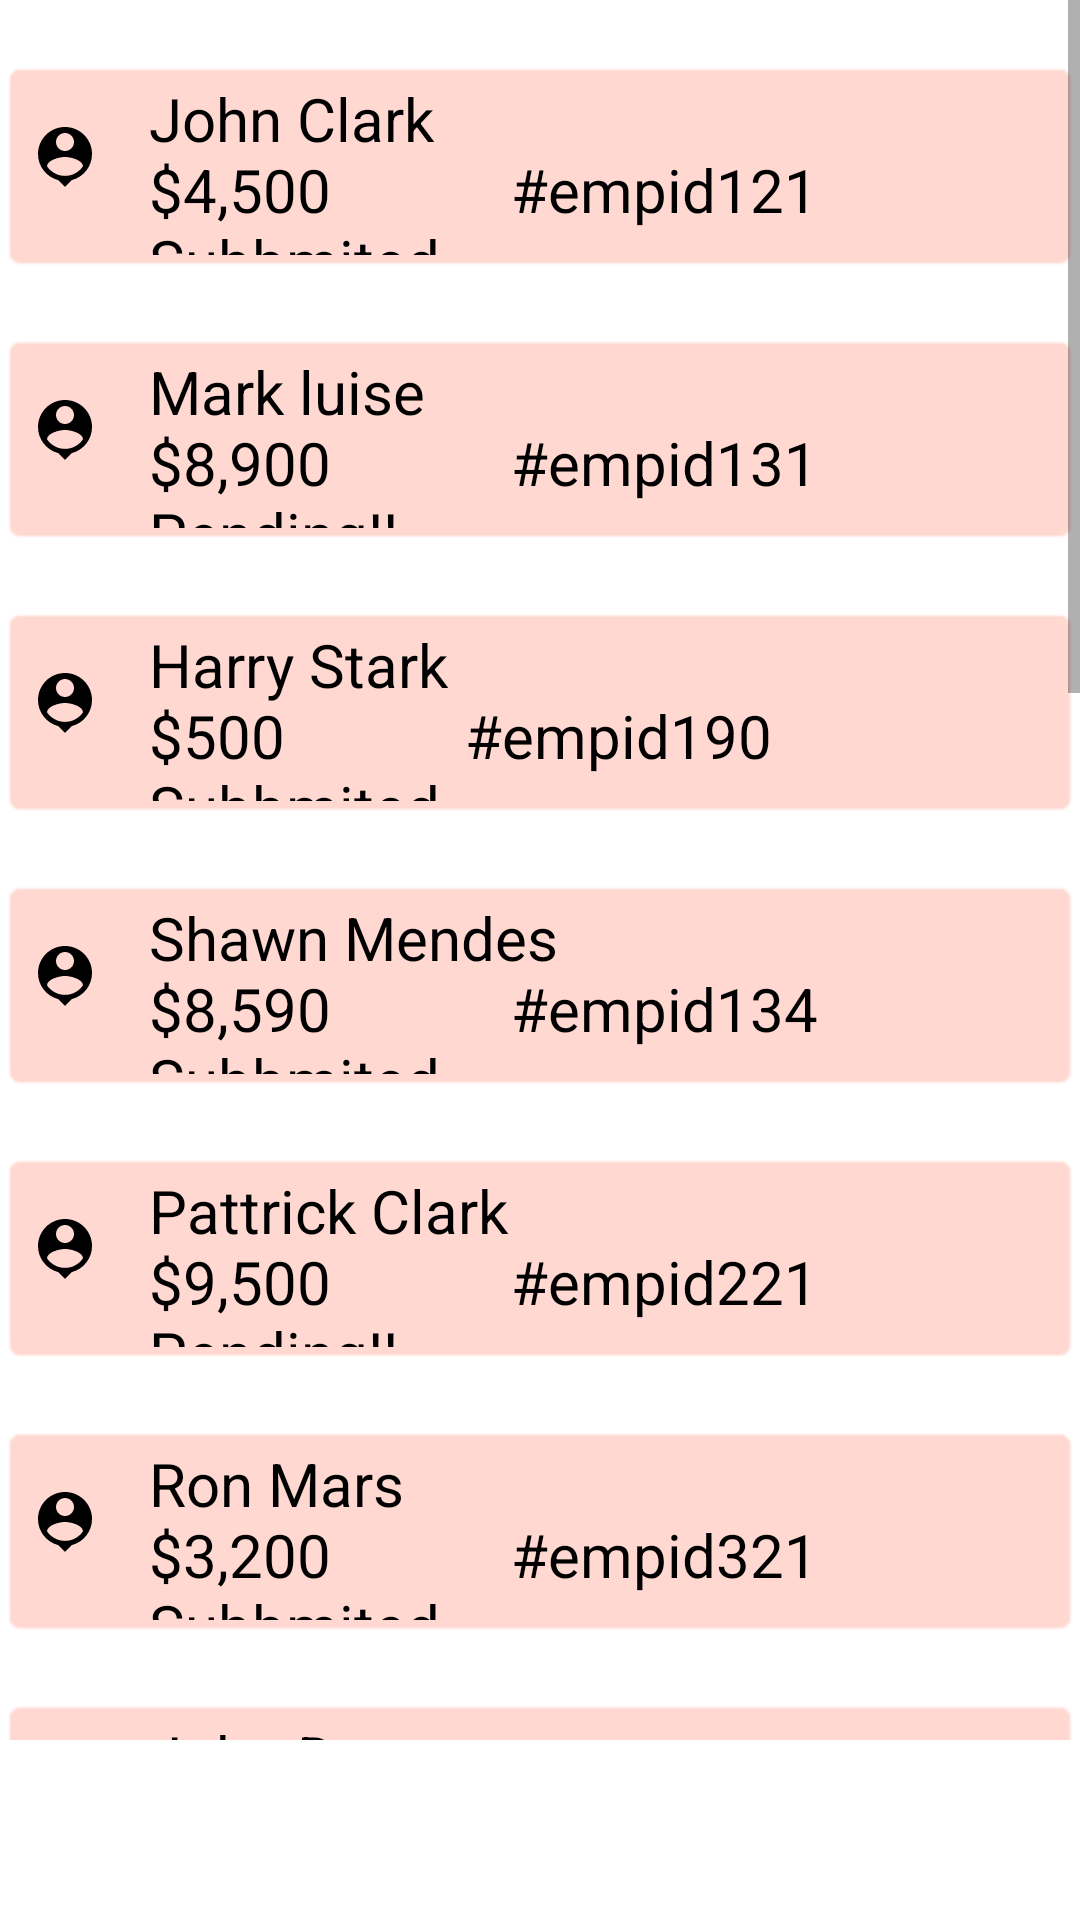

Android layout source for this screen:
<!-- AndroidManifest.xml: application theme Theme.Algofragment -->
<!-- res/layout/fragment_1.xml -->
<?xml version="1.0" encoding="utf-8"?>
<FrameLayout xmlns:android="http://schemas.android.com/apk/res/android"
    xmlns:tools="http://schemas.android.com/tools"
    android:layout_width="match_parent"
    android:layout_height="match_parent"
    tools:context=".fragments.Fragment_1"

    >

    

    <ScrollView
        android:layout_width="match_parent"
        android:layout_height="match_parent"
        android:layout_marginBottom="60dp"
        >

        <LinearLayout
            android:layout_width="match_parent"
            android:layout_height="wrap_content"
            android:orientation="vertical">

            >

            <TextView
                android:id="@+id/textView3"
                android:layout_width="match_parent"
                android:layout_height="71dp"
                android:layout_marginTop="20dp"
                android:background="@android:drawable/editbox_background"
                android:backgroundTint="#40FF6347"
                android:drawableLeft="@drawable/ic_baseline_person_pin_24"
                android:drawablePadding="10dp"
                android:text="John Clark                                  $4,500            #empid121                             Subbmited"
                android:textColor="@color/black"
                android:textSize="20dp" />
            <TextView
                android:id="@+id/textView365"
                android:layout_width="match_parent"
                android:layout_height="71dp"
                android:layout_marginTop="20dp"
                android:background="@android:drawable/editbox_background"
                android:backgroundTint="#40FF6347"
                android:drawableLeft="@drawable/ic_baseline_person_pin_24"
                android:drawablePadding="10dp"
                android:text="Mark luise                                  $8,900            #empid131                              Pending!!"
                android:textColor="@color/black"
                android:textSize="20dp" />
            <TextView
                android:id="@+id/textView653"
                android:layout_width="match_parent"
                android:layout_height="71dp"
                android:layout_marginTop="20dp"
                android:background="@android:drawable/editbox_background"
                android:backgroundTint="#40FF6347"
                android:drawableLeft="@drawable/ic_baseline_person_pin_24"
                android:drawablePadding="10dp"
                android:text="Harry Stark                                  $500            #empid190                             Subbmited"
                android:textColor="@color/black"
                android:textSize="20dp" />
            <TextView
                android:id="@+id/textView213"
                android:layout_width="match_parent"
                android:layout_height="71dp"
                android:layout_marginTop="20dp"
                android:background="@android:drawable/editbox_background"
                android:backgroundTint="#40FF6347"
                android:drawableLeft="@drawable/ic_baseline_person_pin_24"
                android:drawablePadding="10dp"
                android:text="Shawn Mendes                          $8,590            #empid134                             Subbmited"
                android:textColor="@color/black"
                android:textSize="20dp" />
            <TextView
                android:id="@+id/textView333"
                android:layout_width="match_parent"
                android:layout_height="71dp"
                android:layout_marginTop="20dp"
                android:background="@android:drawable/editbox_background"
                android:backgroundTint="#40FF6347"
                android:drawableLeft="@drawable/ic_baseline_person_pin_24"
                android:drawablePadding="10dp"
                android:text="Pattrick Clark                              $9,500            #empid221                                Pending!!"
                android:textColor="@color/black"
                android:textSize="20dp" />
            <TextView
                android:id="@+id/textView63"
                android:layout_width="match_parent"
                android:layout_height="71dp"
                android:layout_marginTop="20dp"
                android:background="@android:drawable/editbox_background"
                android:backgroundTint="#40FF6347"
                android:drawableLeft="@drawable/ic_baseline_person_pin_24"
                android:drawablePadding="10dp"
                android:text="Ron Mars                                     $3,200            #empid321                             Subbmited"
                android:textColor="@color/black"
                android:textSize="20dp" />
            <TextView
            android:id="@+id/textView53"
            android:layout_width="match_parent"
            android:layout_height="71dp"
            android:layout_marginTop="20dp"
            android:background="@android:drawable/editbox_background"
            android:backgroundTint="#40FF6347"
            android:drawableLeft="@drawable/ic_baseline_person_pin_24"
            android:drawablePadding="10dp"
            android:text="John Depp                                  $45,500            #empid991                             Subbmited"
            android:textColor="@color/black"
            android:textSize="20dp" />
            <TextView
            android:id="@+id/textView43"
            android:layout_width="match_parent"
            android:layout_height="71dp"
            android:layout_marginTop="20dp"
            android:background="@android:drawable/editbox_background"
            android:backgroundTint="#40FF6347"
            android:drawableLeft="@drawable/ic_baseline_person_pin_24"
            android:drawablePadding="10dp"
            android:text="Kevin Troll                                  $2,500            #empid441                               Pending!!
"
            android:textColor="@color/black"
            android:textSize="20dp" />
            <TextView
                android:id="@+id/textView23"
                android:layout_width="match_parent"
                android:layout_height="71dp"
                android:layout_marginTop="20dp"
                android:background="@android:drawable/editbox_background"
                android:backgroundTint="#40FF6347"
                android:drawableLeft="@drawable/ic_baseline_person_pin_24"
                android:drawablePadding="10dp"
                android:text="Deep Behl                                  $4,500            #empid721                               Pending!!"
                android:textColor="@color/black"
                android:textSize="20dp" />
            <TextView
                android:id="@+id/textView113"
                android:layout_width="match_parent"
                android:layout_height="71dp"
                android:layout_marginTop="20dp"
                android:background="@android:drawable/editbox_background"
                android:backgroundTint="#40FF6347"
                android:drawableLeft="@drawable/ic_baseline_person_pin_24"
                android:drawablePadding="10dp"
                android:text="Marine Toe                                  $3,500            #empid181                               Pending!!"
                android:textColor="@color/black"
                android:textSize="20dp" />
            <TextView
            android:id="@+id/textView13"
            android:layout_width="match_parent"
            android:layout_height="71dp"
            android:layout_marginTop="20dp"
            android:background="@android:drawable/editbox_background"
            android:backgroundTint="#40FF6347"
            android:drawableLeft="@drawable/ic_baseline_person_pin_24"
            android:drawablePadding="10dp"
            android:text="Sam Cyan                                   $9,500            #empid011                             Subbmited"
            android:textColor="@color/black"
            android:textSize="20dp" />

            <TextView
                android:id="@+id/textView73"
                android:layout_width="match_parent"
                android:layout_height="71dp"
                android:layout_marginTop="20dp"
                android:background="@android:drawable/editbox_background"
                android:backgroundTint="#40FF6347"
                android:drawableLeft="@drawable/ic_baseline_person_pin_24"
                android:drawablePadding="10dp"
                android:text="Mary Clinsson                           $1,500            #empid989                              Pending"
                android:textColor="@color/black"
                android:textSize="20dp" />
            <TextView
                android:id="@+id/textView31"
                android:layout_width="match_parent"
                android:layout_height="71dp"
                android:layout_marginTop="20dp"
                android:background="@android:drawable/editbox_background"
                android:backgroundTint="#40FF6347"
                android:drawableLeft="@drawable/ic_baseline_person_pin_24"
                android:drawablePadding="10dp"
                android:text="Lorry Tine                                  $14,500            #empid101                             Subbmited"
                android:textColor="@color/black"
                android:textSize="20dp" />
            <TextView
                android:id="@+id/textView32"
                android:layout_width="match_parent"
                android:layout_height="71dp"
                android:layout_marginTop="20dp"
                android:background="@android:drawable/editbox_background"
                android:backgroundTint="#40FF6347"
                android:drawableLeft="@drawable/ic_baseline_person_pin_24"
                android:drawablePadding="10dp"
                android:text="Mike Richard                             $7,500            #empid161                             Subbmited"
                android:textColor="@color/black"
                android:textSize="20dp" />
            <TextView
                android:id="@+id/textView0"
                android:layout_width="match_parent"
                android:layout_height="71dp"
                android:layout_marginTop="20dp"
                android:background="@android:drawable/editbox_background"
                android:backgroundTint="#40FF6347"
                android:drawableLeft="@drawable/ic_baseline_person_pin_24"
                android:drawablePadding="10dp"
                android:text="Moore Sen                                  $2,500            #empid321                               Pending"
                android:textColor="@color/black"
                android:textSize="20dp" />
            <TextView
                android:id="@+id/textView33"
                android:layout_width="match_parent"
                android:layout_height="71dp"
                android:layout_marginTop="20dp"
                android:background="@android:drawable/editbox_background"
                android:backgroundTint="#40FF6347"
                android:drawableLeft="@drawable/ic_baseline_person_pin_24"
                android:drawablePadding="10dp"
                android:text="Mile Clark                                  $41,500            #empid101                             Subbmited"
                android:textColor="@color/black"
                android:textSize="20dp" />








        </LinearLayout>

    </ScrollView>

</FrameLayout>
<!-- resources referenced by this layout -->
<resources>
  <!-- drawable ic_baseline_person_pin_24 (drawable) -->
  <vector android:height="30dp" android:tint="#000000"
      android:viewportHeight="30" android:viewportWidth="30"
      android:width="30dp" xmlns:android="http://schemas.android.com/apk/res/android">
      <path android:fillColor="@android:color/white" android:pathData="M12,2c-4.97,0 -9,4.03 -9,9 0,4.17 2.84,7.67 6.69,8.69L12,22l2.31,-2.31C18.16,18.67 21,15.17 21,11c0,-4.97 -4.03,-9 -9,-9zM12,4c1.66,0 3,1.34 3,3s-1.34,3 -3,3 -3,-1.34 -3,-3 1.34,-3 3,-3zM12,18.3c-2.5,0 -4.71,-1.28 -6,-3.22 0.03,-1.99 4,-3.08 6,-3.08 1.99,0 5.97,1.09 6,3.08 -1.29,1.94 -3.5,3.22 -6,3.22z"/>
  </vector>
  <style name="Theme.Algofragment" parent="Theme.MaterialComponents.DayNight.NoActionBar">
          
          <item name="colorPrimary">#FBF8FF</item>
          <item name="colorPrimaryVariant">#131212</item>
          <item name="colorOnPrimary">@color/white</item>
          
          <item name="colorSecondary">@color/teal_200</item>
          <item name="colorSecondaryVariant">@color/teal_700</item>
          <item name="colorOnSecondary">@color/black</item>
          
          <item name="android:statusBarColor" tools:targetApi="l">?attr/colorPrimaryVariant</item>
          <item name="coordinatorLayoutStyle">@style/Widget.Support.CoordinatorLayout</item>
          
      </style>
  <!-- not gathered from this repository: default colours our renderer supplied (Android Studio template values) -->
  <color name="teal_200">#FF03DAC5</color>
  <color name="teal_700">#FF018786</color>
  <color name="black">#FF000000</color>
  <color name="white">#FFFFFFFF</color>
</resources>
